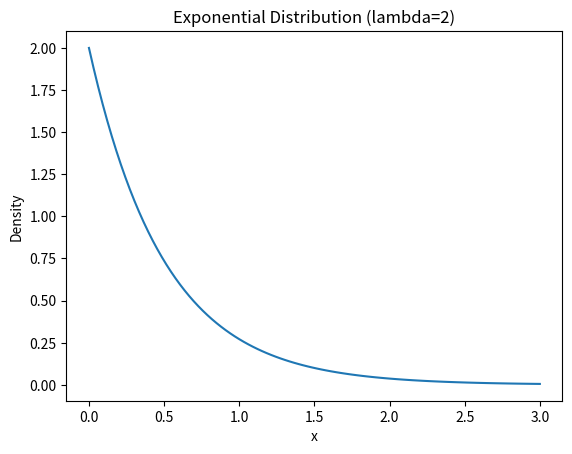

This chart was generated by the following Python code:
# Visualizing the exponential distribution
import numpy as np
import matplotlib.pyplot as plt
from scipy.stats import expon
lam = 2
x = np.linspace(0, 3, 100)
pdf = expon.pdf(x, scale=1/lam)
plt.plot(x, pdf)
plt.xlabel('x')
plt.ylabel('Density')
plt.title(f'Exponential Distribution (lambda={lam})')
plt.show()
